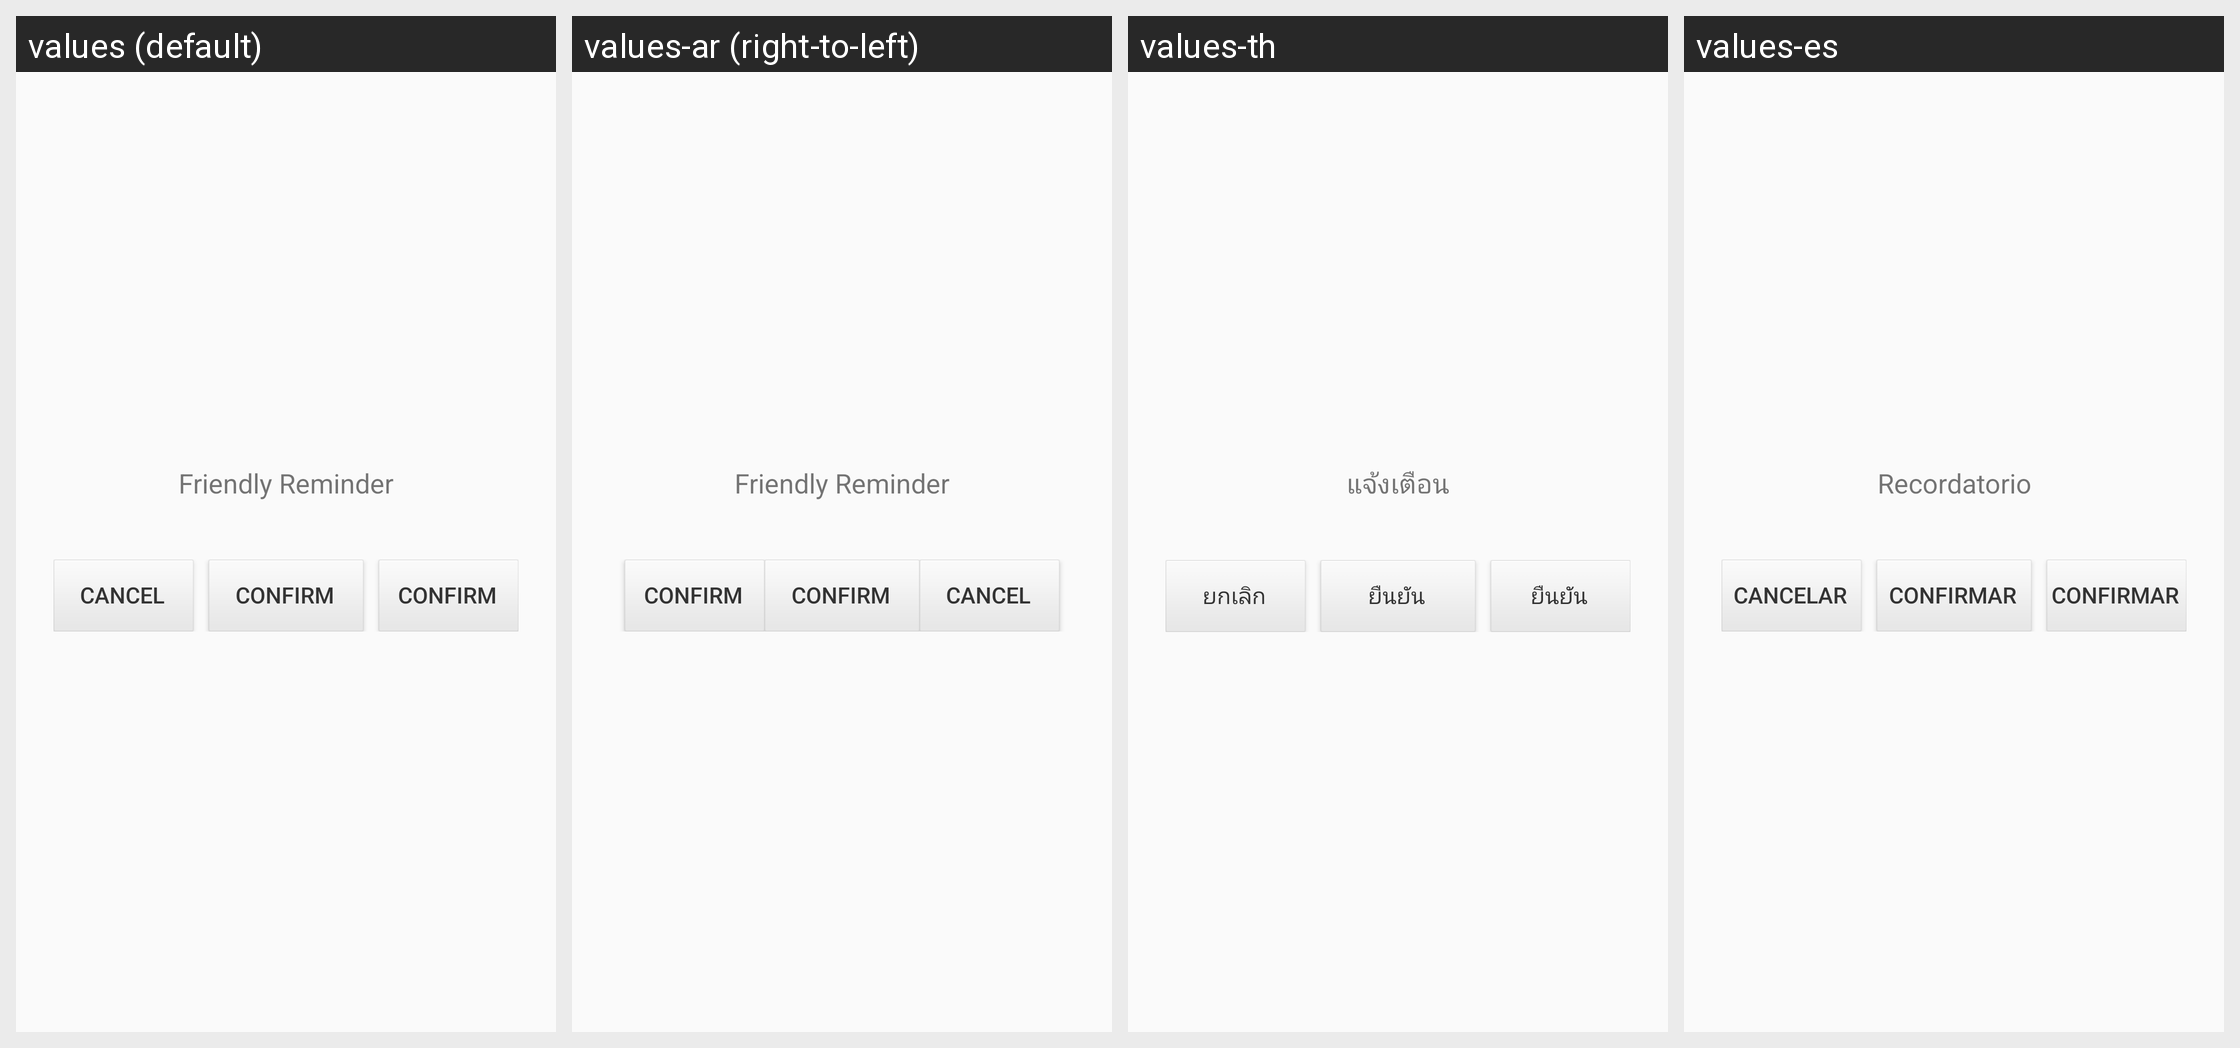

This grid shows one Android layout under several languages. Give, for every string resource on the screen, its name, the default text and each shown locale's text.
Android screen res/layout/unipay_abroad_layout_custom_dialog.xml rendered under 4 locales, left to right: values (default), values-ar (right-to-left), values-th, values-es. Device: Nexus 5 (rendered at 1080×1920; each locale shown at half size, 540×960, under a caption strip naming it); theme Theme.MaterialComponents.DayNight.NoActionBar.
Other locales in the repository, not shown: values-bg, values-bn, values-br, values-ca, values-cs, values-da, values-de, values-el, values-en-rGB, values-en-rUS, values-eu, values-fa, values-fi, values-fr, values-gu, values-hi, values-hr, values-hu, values-in, values-it, values-iw, values-ja, values-kn, values-ko, values-ml, values-mr, values-ms, values-nb, values-nl, values-no, values-pa, values-pl, values-pt, values-pt-rBR, values-ro, values-ru, values-sk, values-sl, values-sr, values-sv, values-ta, values-te, values-tl, values-tr, values-uk, values-ur, values-vi, values-zh, values-zh-rCN, values-zh-rHK, values-zh-rSG, values-zh-rTW.
Strings drawn on this screen, with the default value and each locale's value (text and hints the layout hard-codes, and strings that could not be matched under every locale, appear in the picture but are not listed):

unipay_dlg_tip
  values: Friendly Reminder
  values-ar: Friendly Reminder  [not translated; the default value is used]
  values-th: แจ้งเตือน
  values-es: Recordatorio

unipay_cancel
  values: Cancel
  values-ar: Cancel  [not translated; the default value is used]
  values-th: ยกเลิก
  values-es: Cancelar

unipay_sure
  values: Confirm
  values-ar: Confirm  [not translated; the default value is used]
  values-th: ยืนยัน
  values-es: Confirmar
